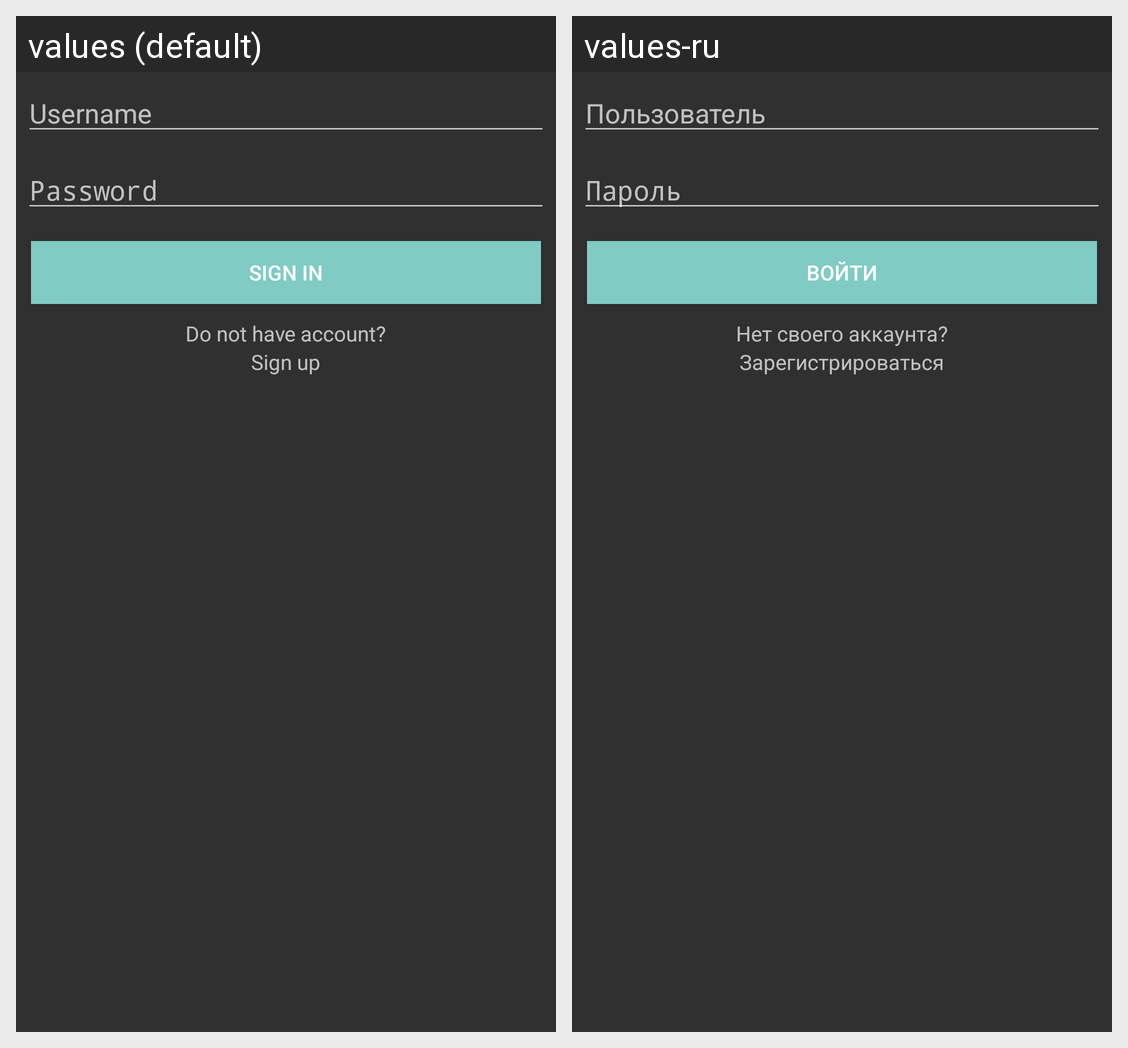

This grid shows one Android layout under two languages. Give, for every string resource on the screen, its name, the default text and each shown locale's text.
Android screen res/layout/fragment_ngid_login.xml rendered under 2 locales, left to right: values (default), values-ru. Device: Nexus 5 (rendered at 1080×1920; each locale shown at half size, 540×960, under a caption strip naming it); theme LoggerTheme.
Strings drawn on this screen, with the default value and each locale's value (text and hints the layout hard-codes, and strings that could not be matched under every locale, appear in the picture but are not listed):

user_name
  values: Username
  values-ru: Пользователь

password
  values: Password
  values-ru: Пароль

login
  values: Sign in
  values-ru: Войти

ngid_account_ask
  values: Do not have account?
  values-ru: Нет своего аккаунта?

ngid_account_new
  values: Sign up
  values-ru: Зарегистрироваться
